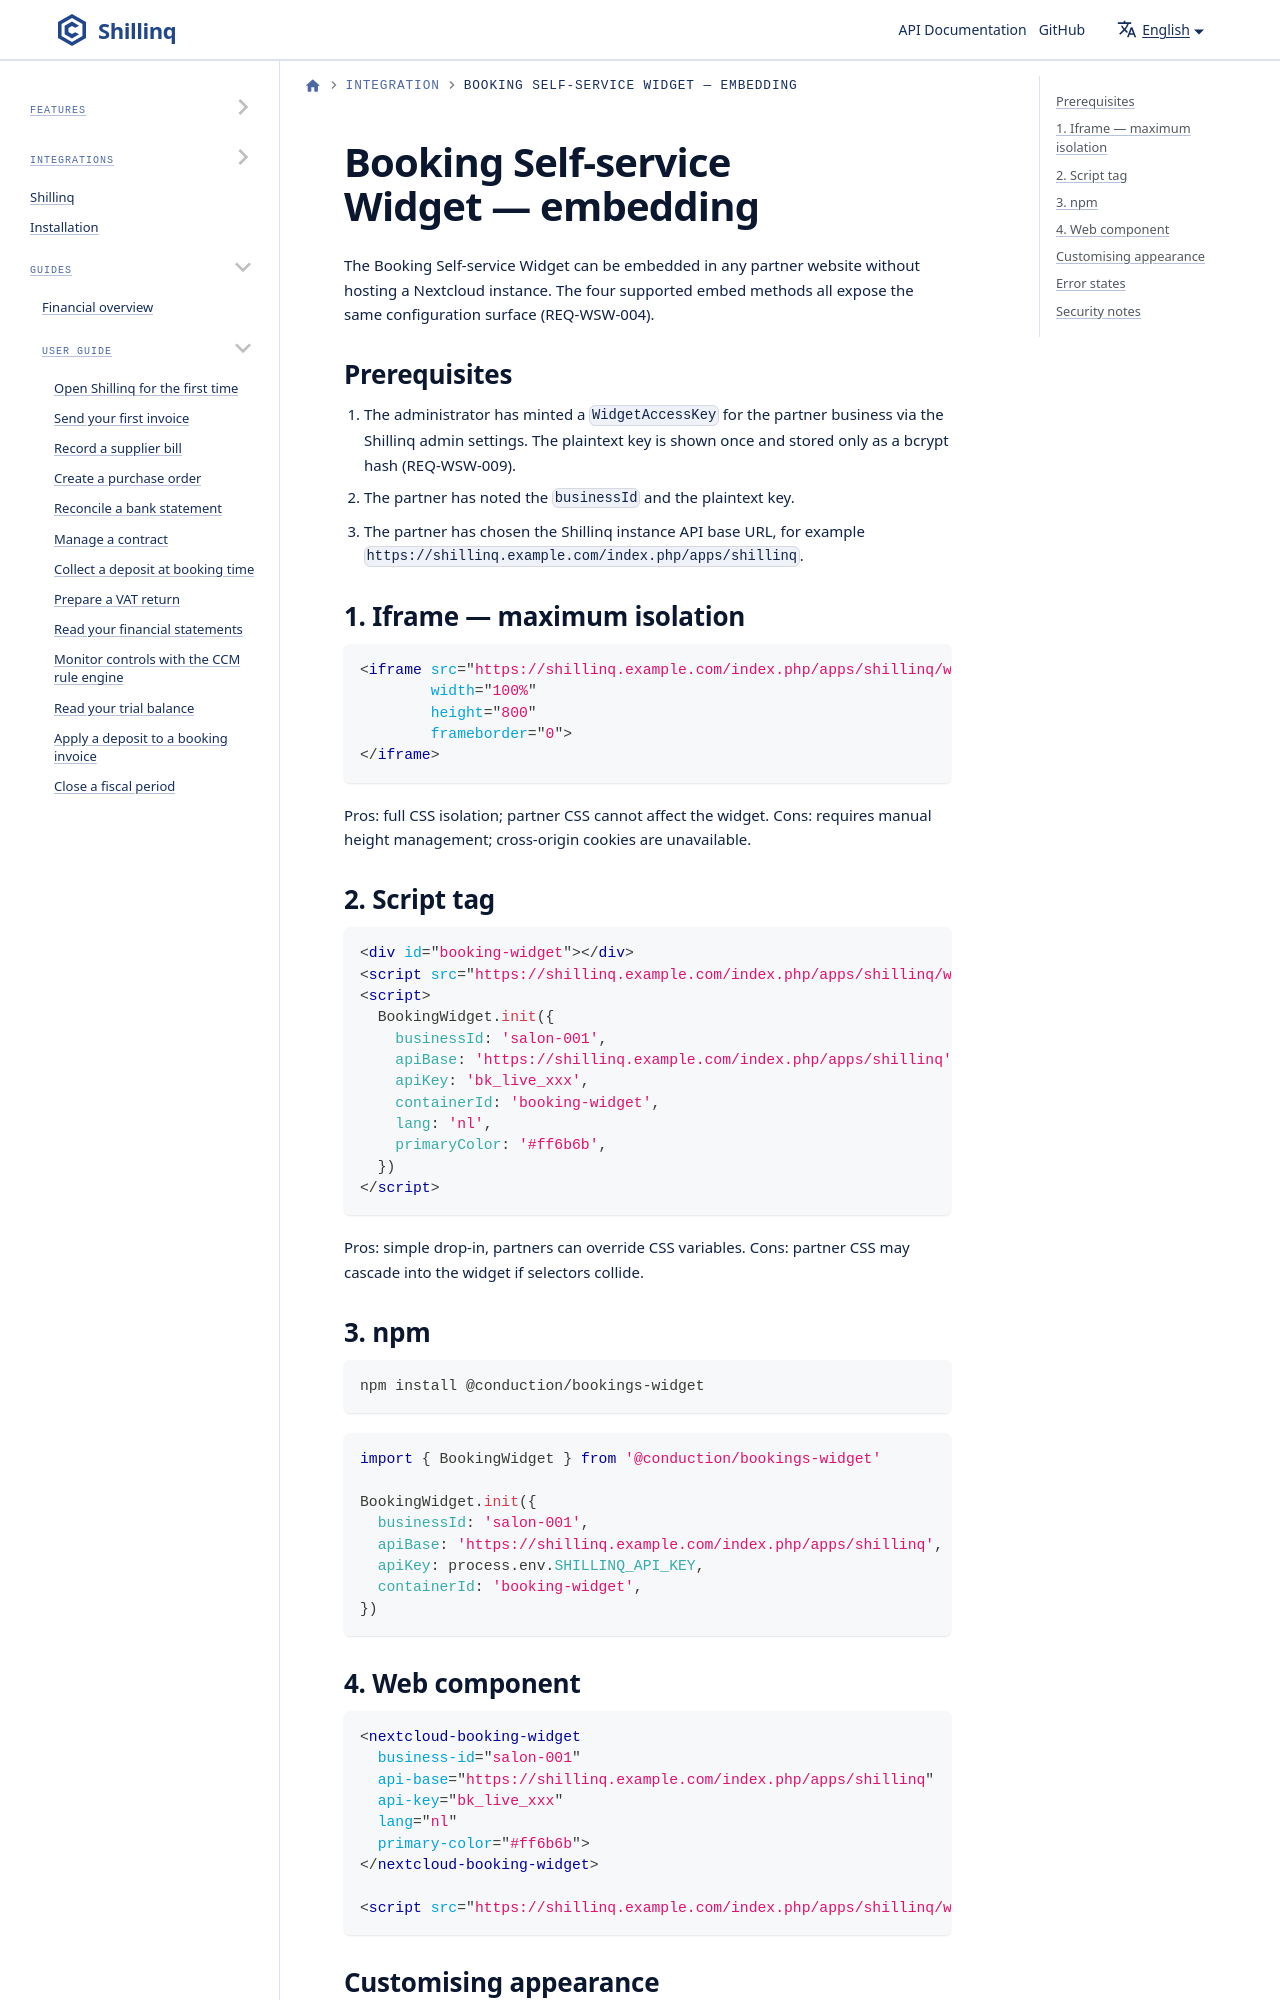

repository: ConductionNL/shillinq · page: docs/integration/widget-embed/index.html · generator: docusaurus

---
title: Booking Self-service Widget — embedding
---

The Booking Self-service Widget can be embedded in any partner website without
hosting a Nextcloud instance. The four supported embed methods all expose the
same configuration surface (REQ-WSW-004).
